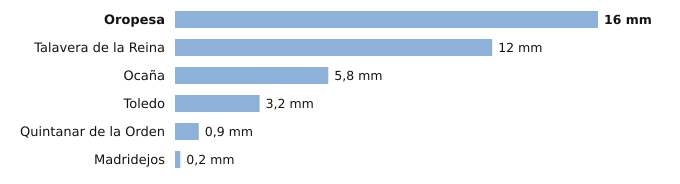

Values plotted in this chart, from the file beside it:
estacion, provincia, indicativo, mm_6_dias_anteriores, mm_hoy, mm_7_dias, horas_de_hoy
Oropesa, Toledo, 3427Y, 16.0, 0.0, 16.0, 1
Talavera de la Reina, Toledo, 3365A, 12.0, 0.0, 12.0, 2
Ocaña, Toledo, 3099Y, 5.8, 0.0, 5.8, 2
Toledo, Toledo, 3260B, 3.2, 0.0, 3.2, 2
Quintanar de la Orden, Toledo, 4061X, 0.9, 0.0, 0.9, 2
Madridejos, Toledo, 4067, 0.2, 0.0, 0.2, 2
